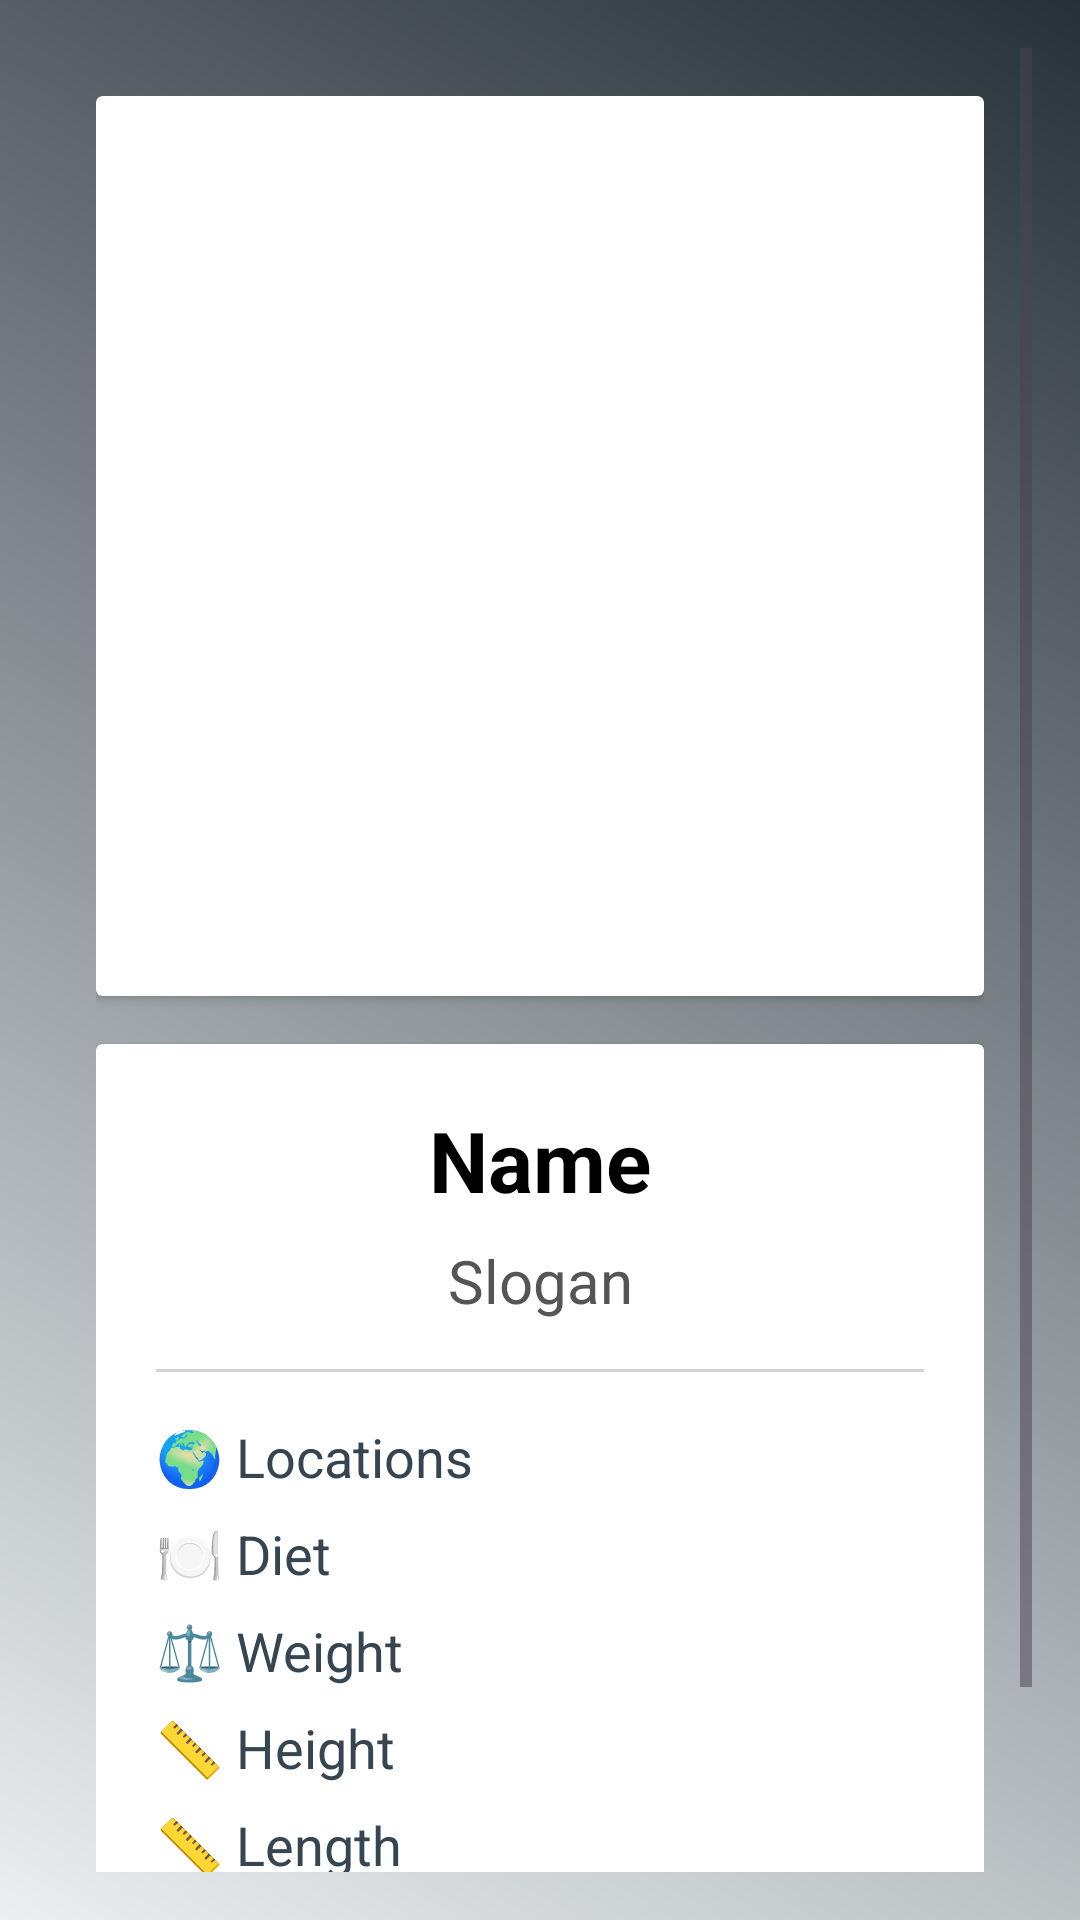

Reconstruct the res/layout file that produces this screen, plus the resources it refers to.
<!-- AndroidManifest.xml: application theme Theme.AnimalRestfulAPI -->
<!-- res/layout/activity_animal_detail.xml -->
<?xml version="1.0" encoding="utf-8"?>
<ScrollView xmlns:android="http://schemas.android.com/apk/res/android"
    xmlns:app="http://schemas.android.com/apk/res-auto"
    android:layout_width="match_parent"
    android:layout_height="match_parent"
    android:background="@drawable/gradient_background"
    android:padding="16dp">

    <LinearLayout
        android:layout_width="match_parent"
        android:layout_height="wrap_content"
        android:orientation="vertical"
        android:gravity="center_horizontal"
        android:padding="16dp">

        
        <androidx.cardview.widget.CardView
            android:layout_width="match_parent"
            android:layout_height="300dp"
            android:radius="16dp"
            android:elevation="8dp"
            app:cardBackgroundColor="@android:color/white">

            <ImageView
                android:id="@+id/animalDetailImageView"
                android:layout_width="match_parent"
                android:layout_height="match_parent"
                android:scaleType="fitXY"
                android:adjustViewBounds="false"
                android:src="@drawable/noimageavailable"
                android:background="@drawable/rounded_corner" />
        </androidx.cardview.widget.CardView>

        
        <androidx.cardview.widget.CardView
            android:layout_width="match_parent"
            android:layout_height="wrap_content"
            android:layout_marginTop="16dp"
            android:radius="16dp"
            android:elevation="6dp"
            app:cardBackgroundColor="@android:color/white">

            <LinearLayout
                android:layout_width="match_parent"
                android:layout_height="wrap_content"
                android:orientation="vertical"
                android:padding="20dp">

                <TextView
                    android:id="@+id/animalDetailNameTextView"
                    android:layout_width="match_parent"
                    android:layout_height="wrap_content"
                    android:text="Name"
                    android:textSize="28sp"
                    android:textStyle="bold"
                    android:textColor="@color/black"
                    android:gravity="center"
                    android:paddingBottom="8dp"/>

                <TextView
                    android:id="@+id/animalDetailSloganTextView"
                    android:layout_width="match_parent"
                    android:layout_height="wrap_content"
                    android:text="Slogan"
                    android:textSize="20sp"
                    android:textColor="@color/dark_gray"
                    android:gravity="center"
                    android:paddingBottom="8dp"/>

                <View
                    android:layout_width="match_parent"
                    android:layout_height="1dp"
                    android:background="@color/light_gray"
                    android:layout_marginVertical="8dp"/>

                <TextView
                    android:id="@+id/animalDetailLocationsTextView"
                    android:layout_width="match_parent"
                    android:layout_height="wrap_content"
                    android:text="🌍 Locations"
                    android:textSize="18sp"
                    android:textColor="@color/charcoal_gray"
                    android:paddingTop="8dp"/>

                <TextView
                    android:id="@+id/animalDetailDietTextView"
                    android:layout_width="match_parent"
                    android:layout_height="wrap_content"
                    android:text="🍽️ Diet"
                    android:textSize="18sp"
                    android:textColor="@color/charcoal_gray"
                    android:paddingTop="8dp"/>

                <TextView
                    android:id="@+id/animalDetailWeightTextView"
                    android:layout_width="match_parent"
                    android:layout_height="wrap_content"
                    android:text="⚖️ Weight"
                    android:textSize="18sp"
                    android:textColor="@color/charcoal_gray"
                    android:paddingTop="8dp"/>

                <TextView
                    android:id="@+id/animalDetailHeightTextView"
                    android:layout_width="match_parent"
                    android:layout_height="wrap_content"
                    android:text="📏 Height"
                    android:textSize="18sp"
                    android:textColor="@color/charcoal_gray"
                    android:paddingTop="8dp"/>

                <TextView
                    android:id="@+id/animalDetailLengthTextView"
                    android:layout_width="match_parent"
                    android:layout_height="wrap_content"
                    android:text="📏 Length"
                    android:textSize="18sp"
                    android:textColor="@color/charcoal_gray"
                    android:paddingTop="8dp"/>

                <View
                    android:layout_width="match_parent"
                    android:layout_height="1dp"
                    android:background="@color/light_gray"
                    android:layout_marginVertical="8dp"/>

                <TextView
                    android:id="@+id/animalDetailDescriptionTextView"
                    android:layout_width="match_parent"
                    android:layout_height="wrap_content"
                    android:text="📖 Description"
                    android:textSize="18sp"
                    android:textColor="@color/charcoal_gray"
                    android:paddingTop="8dp"/>

            </LinearLayout>
        </androidx.cardview.widget.CardView>

    </LinearLayout>
</ScrollView>
<!-- resources referenced by this layout -->
<resources>
  <color name="black">#FF000000</color>
  <color name="charcoal_gray">#36454F</color>
  <color name="dark_gray">#555555</color>
  <color name="light_gray">#D3D3D3</color>
  <!-- drawable gradient_background (drawable) -->
  <?xml version="1.0" encoding="utf-8"?>
  <layer-list xmlns:android="http://schemas.android.com/apk/res/android">
      <item>
          <shape android:shape="rectangle">
              <gradient
                  android:angle="45"
                  android:startColor="#ECEFF1"
                  android:endColor="#263238"/>
          </shape>
      </item>
  </layer-list>
  <style name="Theme.AnimalRestfulAPI" parent="Base.Theme.AnimalRestfulAPI" />
  <style name="Base.Theme.AnimalRestfulAPI" parent="Theme.Material3.DayNight.NoActionBar">
          
          
      </style>
</resources>
